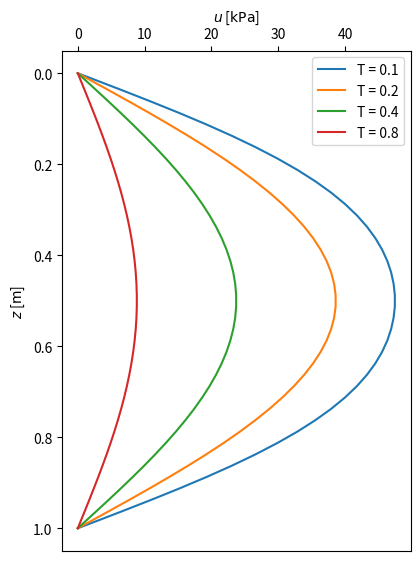

Reproduce this figure in Python.
import numpy as np
import matplotlib.pyplot as plt
import pylab as py

py.rcParams['figure.figsize'] = 4.5, 6.5

# Soil layer properties
H = 1.0       # Depth of soiil layer in m
cv = 2e-6     # Coefficient of consolidation in m^2/s

# Spatial discretization
N = 80            # Number of elements of 1D mesh (N+1 nodes)
z = np.linspace(0, H, N+1)
dz = z[1] - z[0]  # Node spacing for a uniform discretization

# Temporal discretization (explicit method)
dt_max = dz**2 / 2.0 / cv
#print('Time step should be less than or equal to %'), dt_max
dt = 1.0 * dt_max

# Calculate \kappa = cv * dt / dz^2
k = cv * dt / dz**2

# Total time for simulation (t) and number of time steps (Nt)
t = 86400.0 * 2
Nt = int(t / dt) + 1

# Create array for storing pore pressures
u   = np.zeros(N+1)           # unknown u at new time level
u_1 = np.zeros(N+1)           # u at the previous time level

# Set initial condition
for i in range(0, N+1):
    u_1[i] = 50.0

# Compute the pore pressure for subsequent time steps
for n in range(0, Nt):
  # Compute pore pressure at inner nodes
  for i in range(1,N):
    u[i] = u_1[i] + k * (u_1[i-1] - 2 * u_1[i] + u_1[i+1])

    # Insert boundary conditions
    u[0] = 0.0
    #u[N] = 0.0

  # Update u_1 for next time step
  u_1[:] = u

  # Dimensionless time
  T = cv * n * dt / (H/2)**2

  # Plot results
  #if n > 0 and n % (N/2) == 0:
  if T > 0.0 and T % 0.1 == 0:
    plt.plot(u,z,label='T = ' + str(T))

plt.gca().invert_yaxis()
plt.gca().xaxis.tick_top()
plt.gca().set_xlabel('X LABEL')
plt.gca().xaxis.set_label_position('top')
plt.xlabel('$u$ [$\mathrm{kPa}$]')
plt.ylabel('$z$ [$\mathrm{m}$]')
plt.legend(loc='best')
plt.savefig('Explicit_1D_N-' + str(N) + '.eps')
plt.show()
